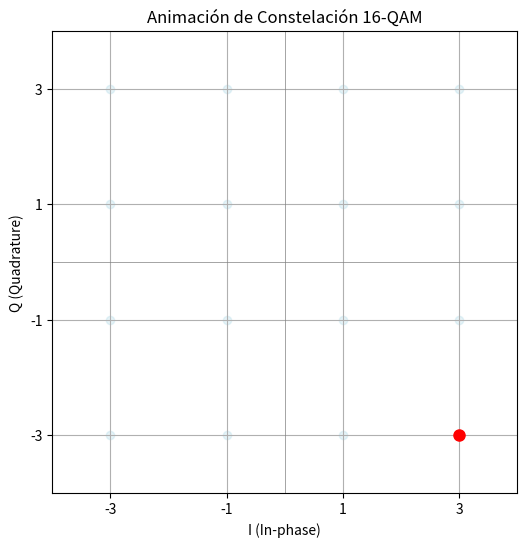

Recreate this plot in Python.
import numpy as np
import matplotlib.pyplot as plt
import matplotlib.animation as animation

# ----- Parámetros -----
np.random.seed(42)
levels = [-3, -1, 1, 3]  # 16-QAM
symbols = np.array([(i, q) for i in levels for q in levels])  # Todos los puntos posibles
stream = np.random.choice(len(symbols), size=100, replace=True)  # Secuencia de símbolos

# ----- Crear figura -----
fig, ax = plt.subplots(figsize=(6, 6))
ax.set_xlim(-4, 4)
ax.set_ylim(-4, 4)
ax.set_xticks(levels)
ax.set_yticks(levels)
ax.set_title('Animación de Constelación 16-QAM')
ax.set_xlabel('I (In-phase)')
ax.set_ylabel('Q (Quadrature)')
ax.grid(True)
ax.axhline(0, color='gray', linewidth=0.5)
ax.axvline(0, color='gray', linewidth=0.5)

# Puntos base
ax.scatter(symbols[:,0], symbols[:,1], color='lightblue', alpha=0.3, label='Constelación base')

# Punto activo
point, = ax.plot([], [], 'ro', label='Símbolo recibido', markersize=8)

# ----- Función de animación -----
def update(frame):
    i, q = symbols[stream[frame]]
    point.set_data([i], [q]) # Pass i and q as lists
    return point,

ani = animation.FuncAnimation(fig, update, frames=len(stream), interval=150, blit=True)

# Guardar como GIF
ani.save('constelacion_qam.gif', writer='pillow')
plt.close()

#Aqui se descarga el gif generado, se quitan el '#', si se quiere descargar
#from google.colab import files
#files.download("constelacion_qam.gif")
